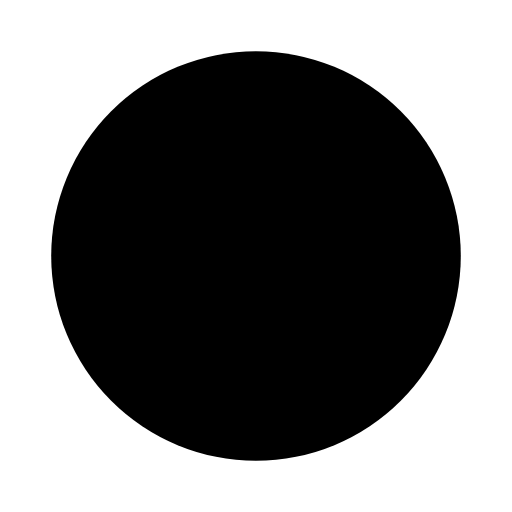
t = 0.00 s
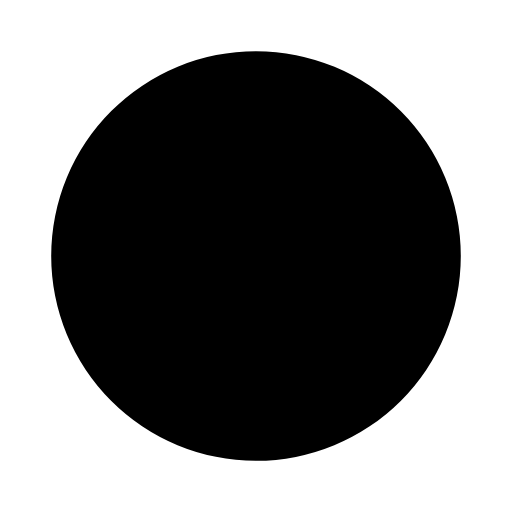
t = 0.47 s
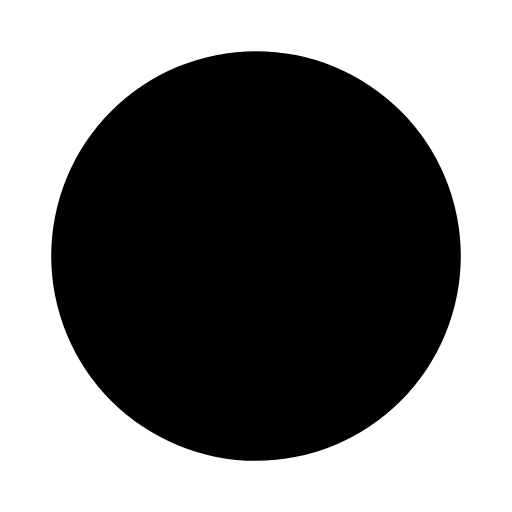
t = 0.78 s
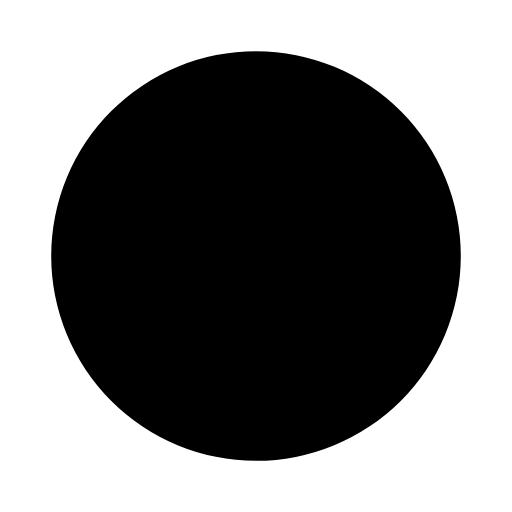
t = 1.09 s
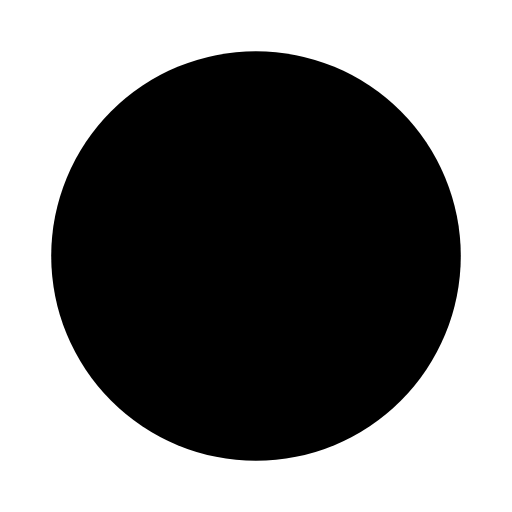
t = 1.25 s
t = 1.88 s: frame unchanged from t = 0.00 s, image omitted

The animated SVG that drew these frames (rendered in a browser with its animation timeline set to each time). Animation: 3 SMIL elements (animate=2,animateTransform=1); one cycle of 2.50 s, repeats indefinitely.

<?xml version="1.0" encoding="utf-8"?>

<svg version="1.1" class="spinner" xmlns="http://www.w3.org/2000/svg" xmlns:xlink="http://www.w3.org/1999/xlink" viewBox="25 25 50 50">
  <circle cx="50" cy="50" r="20">
    <animateTransform attributeName="transform" attributeType="XML" type="rotate" from="0 50 50" to="360 50 50" dur="2.5s" repeatCount="indefinite"/>
    <animate attributeName="stroke-dashoffset" values="0;-30;-124" dur="1.25s" repeatCount="indefinite"/>
    <animate attributeName="stroke-dasharray" values="0,200;110,200;110,200" dur="1.25s" repeatCount="indefinite"/>
  </circle>
</svg>